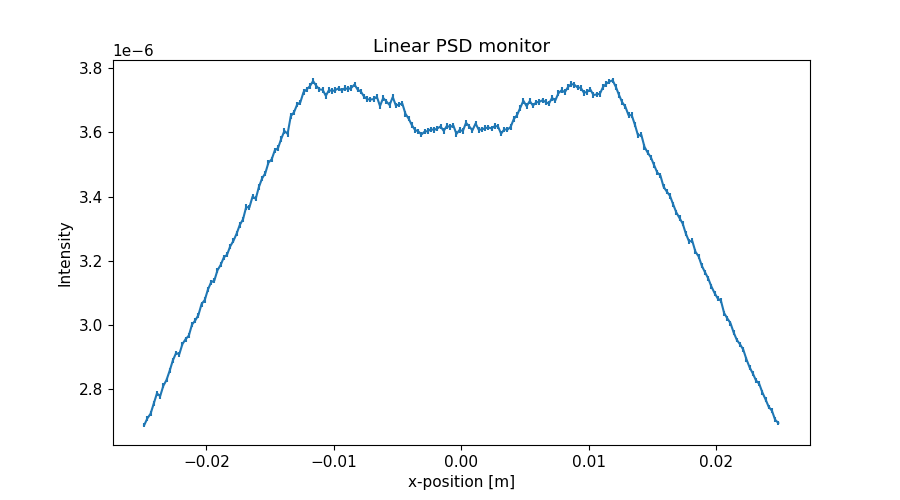

Source data for this figure (header and first rows):
x_axis, Intensity, Error
-2.487500000000000128e-02, 2.688767621000000166e-06, 7.332742041000000192e-09
-2.462500000000000105e-02, 2.709972744000000120e-06, 7.361676650999999658e-09
-2.437500000000000083e-02, 2.724330959999999979e-06, 7.381086598000000061e-09
-2.412500000000000061e-02, 2.756490943000000068e-06, 7.424529496999999603e-09
-2.387500000000000039e-02, 2.787659119999999947e-06, 7.466469424999999987e-09
-2.362500000000000017e-02, 2.778774713999999941e-06, 7.454487875999999855e-09
-2.337499999999999994e-02, 2.811105998999999916e-06, 7.497797349999999465e-09
-2.312499999999999972e-02, 2.829260739000000157e-06, 7.521981238000000792e-09
-2.287499999999999950e-02, 2.858193378999999816e-06, 7.560273843000000588e-09
-2.262499999999999928e-02, 2.890435005000000132e-06, 7.602802187999999995e-09
-2.237499999999999906e-02, 2.913186865000000012e-06, 7.632664016000000754e-09
-2.212499999999999883e-02, 2.909222416999999927e-06, 7.627546775999999732e-09
-2.187499999999999861e-02, 2.941159705000000155e-06, 7.669236538000000706e-09
-2.162499999999999839e-02, 2.956342196000000146e-06, 7.689011045000000523e-09
-2.137500000000000164e-02, 2.967312938999999980e-06, 7.703259340000000504e-09
-2.112500000000000142e-02, 3.001627230999999980e-06, 7.747752030000000822e-09
-2.087500000000000119e-02, 3.014161872999999951e-06, 7.763844334999999503e-09
-2.062500000000000097e-02, 3.031078290999999790e-06, 7.785750122000000753e-09
-2.037500000000000075e-02, 3.065600193000000093e-06, 7.829809596999999707e-09
-2.012500000000000053e-02, 3.078085835000000194e-06, 7.845752491000000407e-09
-1.987500000000000031e-02, 3.110623214999999953e-06, 7.887111818000000025e-09
-1.962500000000000008e-02, 3.133465971000000062e-06, 7.916024233000000605e-09
-1.937499999999999986e-02, 3.138466632000000189e-06, 7.922339935999999305e-09
-1.912499999999999964e-02, 3.170753223000000032e-06, 7.963058469999999185e-09
-1.887499999999999942e-02, 3.187369820999999866e-06, 7.983833200000000322e-09
-1.862499999999999920e-02, 3.210810053000000182e-06, 8.013139392000000580e-09
-1.837499999999999897e-02, 3.219011899000000083e-06, 8.023370659999999812e-09
-1.812499999999999875e-02, 3.245391510000000209e-06, 8.056181551000000424e-09
-1.787499999999999853e-02, 3.262132415999999925e-06, 8.076936076999999489e-09
-1.762499999999999831e-02, 3.284437469000000131e-06, 8.104570957999999701e-09
-1.737500000000000155e-02, 3.311740154000000169e-06, 8.138117688999999297e-09
-1.712500000000000133e-02, 3.328858593000000049e-06, 8.159198262000000106e-09
-1.687500000000000111e-02, 3.367193063999999962e-06, 8.205980830999999326e-09
-1.662500000000000089e-02, 3.365955305000000015e-06, 8.204475151000000447e-09
-1.637500000000000067e-02, 3.399678736000000192e-06, 8.245539527999999514e-09
-1.612500000000000044e-02, 3.393098296999999821e-06, 8.237494032999999846e-09
-1.587500000000000022e-02, 3.429936354999999821e-06, 8.282092423000000771e-09
-1.562500000000000000e-02, 3.456575916999999853e-06, 8.314194933000000085e-09
-1.537499999999999978e-02, 3.472397361000000054e-06, 8.333204373999999311e-09
-1.512499999999999956e-02, 3.505780017000000210e-06, 8.373229584999999748e-09
-1.487499999999999933e-02, 3.515782594999999937e-06, 8.385113785999999752e-09
-1.462500000000000085e-02, 3.543860521999999800e-06, 8.418586164999999337e-09
-1.437500000000000062e-02, 3.550918423000000191e-06, 8.426905519000000790e-09
-1.412500000000000040e-02, 3.579581049000000181e-06, 8.460910917999999556e-09
-1.387500000000000018e-02, 3.604123625999999874e-06, 8.489799813999999736e-09
-1.362499999999999996e-02, 3.595137786000000165e-06, 8.479216717999999987e-09
-1.337499999999999974e-02, 3.650070741000000061e-06, 8.543755036000000339e-09
-1.312499999999999951e-02, 3.662156694999999993e-06, 8.557889190999999339e-09
-1.287499999999999929e-02, 3.686077312000000026e-06, 8.585795924999999803e-09
-1.262500000000000080e-02, 3.693303991999999940e-06, 8.594218523999999508e-09
-1.237500000000000058e-02, 3.724639467999999902e-06, 8.630651853999999295e-09
-1.212500000000000036e-02, 3.733377050999999986e-06, 8.640710655999999898e-09
-1.187500000000000014e-02, 3.743356123000000207e-06, 8.652368170000000713e-09
-1.162499999999999992e-02, 3.759282787000000081e-06, 8.670702532999999778e-09
-1.137499999999999969e-02, 3.744546153999999816e-06, 8.653693884000000227e-09
-1.112499999999999947e-02, 3.733347005000000050e-06, 8.640687407000000080e-09
-1.087499999999999925e-02, 3.732210287000000181e-06, 8.639362403000000628e-09
-1.062500000000000076e-02, 3.713457571000000037e-06, 8.617707091999999549e-09
-1.037500000000000054e-02, 3.731433280999999887e-06, 8.638479605999999251e-09
-1.012500000000000032e-02, 3.728113940999999999e-06, 8.634636977999999353e-09
... 140 more rows
